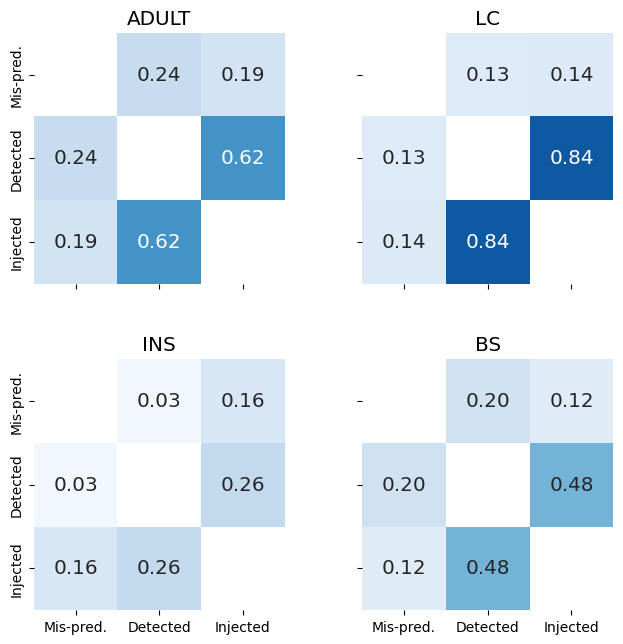

This figure's Python source: (Note: this script raises an exception after producing the figure.)
import seaborn as sns
import matplotlib.pyplot as plt
import pandas as pd
import numpy as np

# Data for the correlation matrix
"""
adult:
                  prediction_error  sanitizer_alert  noise_injection
prediction_error          1.000000         0.236935         0.186071
sanitizer_alert           0.236935         1.000000         0.622922
noise_injection           0.186071         0.622922         1.000000

lc:
                  prediction_error  sanitizer_alert  noise_injection
prediction_error          1.000000         0.127746         0.137964
sanitizer_alert           0.127746         1.000000         0.838457
noise_injection           0.137964         0.838457         1.000000

bs:
                  prediction_error  sanitizer_alert  noise_injection
prediction_error          1.000000         0.197226         0.118705
sanitizer_alert           0.197226         1.000000         0.476944
noise_injection           0.118705         0.476944         1.000000

ins:
                  prediction_error  sanitizer_alert  noise_injection
prediction_error          1.000000         0.031057         0.161334
sanitizer_alert           0.031057         1.000000         0.257222
noise_injection           0.161334         0.257222         1.000000
"""
data = {
    "INS": np.array(
        [
            [0., 0.03, 0.16],
            [0.03, 0., 0.26],
            [0.16, 0.26, 0.],
        ]
    ),
    "ADULT": np.array(
        [
            [0., 0.24, 0.19],
            [0.24, 0., 0.62],
            [0.19, 0.62, 0.],
        ]
    ),
    "LC": np.array(
        [
            [0., 0.13, 0.14],
            [0.13, 0., 0.84],
            [0.14, 0.84, 0.],
        ]
    ),
    "BS": np.array(
        [
            [0., 0.20, 0.12],
            [0.20, 0., 0.48],
            [0.12, 0.48, 0.],
        ]
    ),
}

dataset_order = ["ADULT", "LC", "INS", "BS"]

fig, stacked_axs = plt.subplots(nrows=2, ncols=2, figsize=(7.5, 7.5), gridspec_kw={"hspace": 0.3, "wspace": 0.3}, sharex="col", sharey="row")
sns.set(font_scale=1.2)
axs = [
    stacked_axs[0, 0],
    stacked_axs[0, 1],
    stacked_axs[1, 0],
    stacked_axs[1, 1],
]
diag_mask = np.zeros_like(data["INS"], dtype=bool)
np.fill_diagonal(diag_mask, True)

for i, dataset in enumerate(dataset_order):
    ax = axs[i]
    sns.heatmap(data[dataset], annot=True, cmap="Blues", fmt=".2f", ax=ax, square=True, cbar=False, mask=diag_mask, vmin=0, vmax=1)
    ax.set_title(dataset)
    ax.set_xlabel("")
    ax.set_xticklabels(["Mis-pred.", "Detected", "Injected"])
    ax.set_yticklabels(["Mis-pred.", "Detected", "Injected"])
    ax.set_ylabel("")
fig.tight_layout()
fig.savefig(
    "statistics/rq1-mispred.pdf",
    bbox_inches="tight")
